Labelled photos from "brain_dataset", an image-classification folder in jishwar710/stroke-detection-project. The possible labels are: normal, stroke.

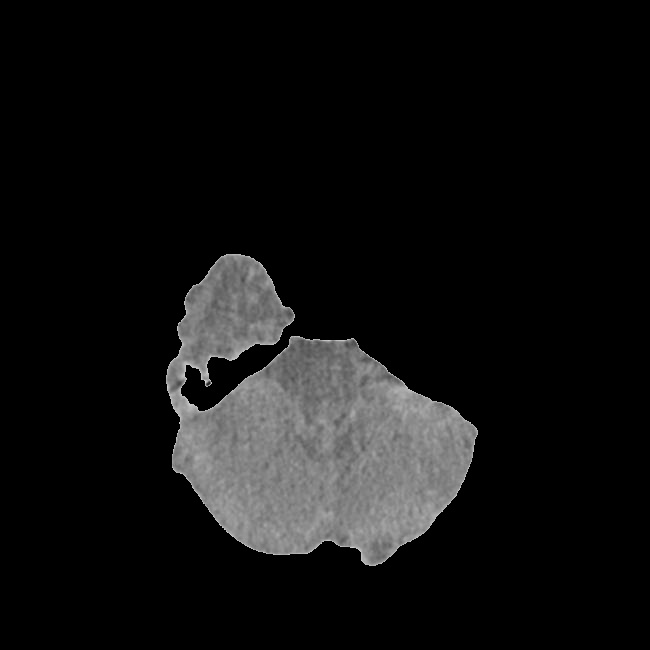
Label: stroke

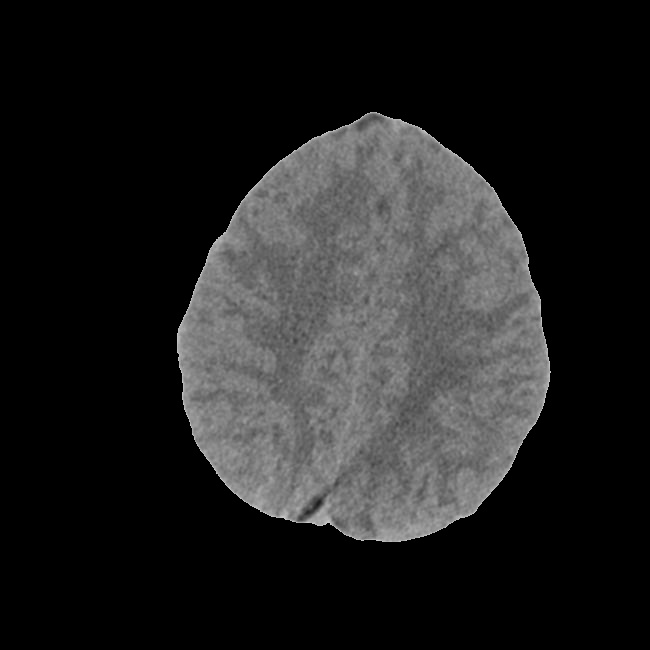
Label: normal

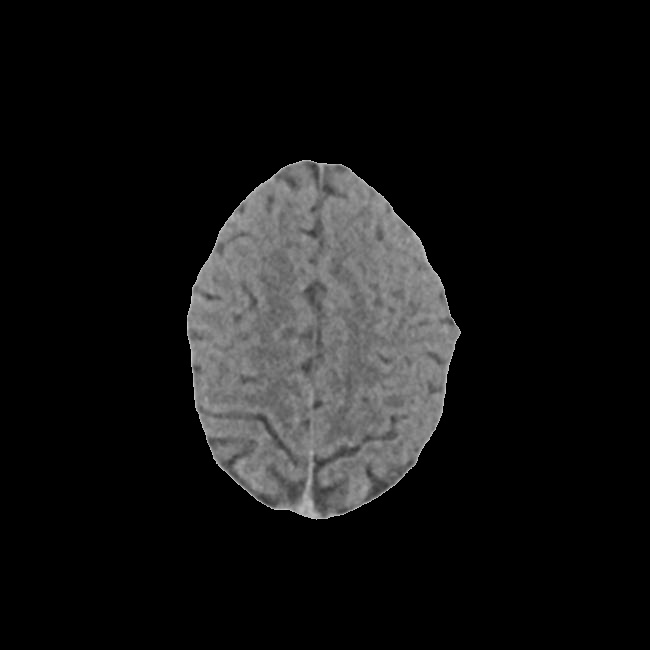
Label: normal

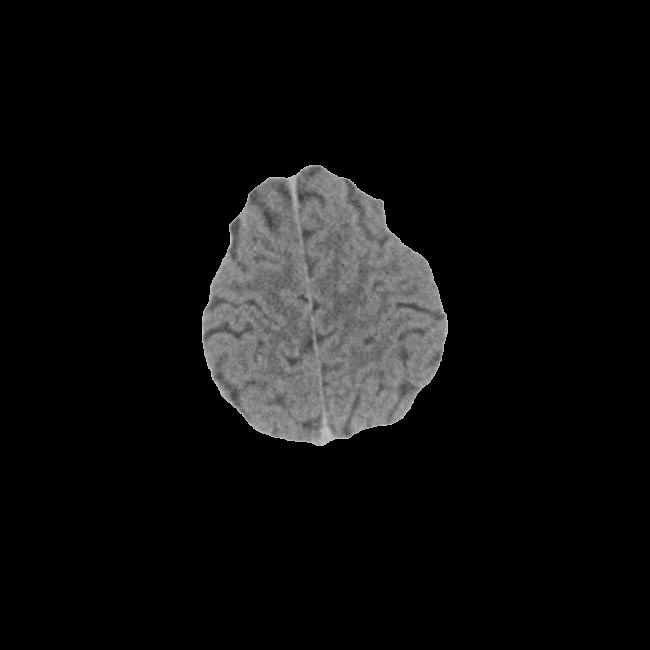
Label: normal

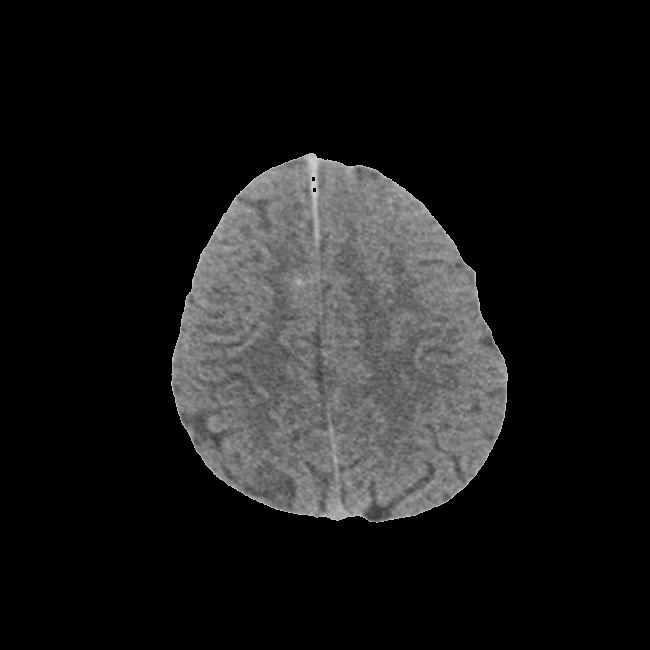
Label: stroke

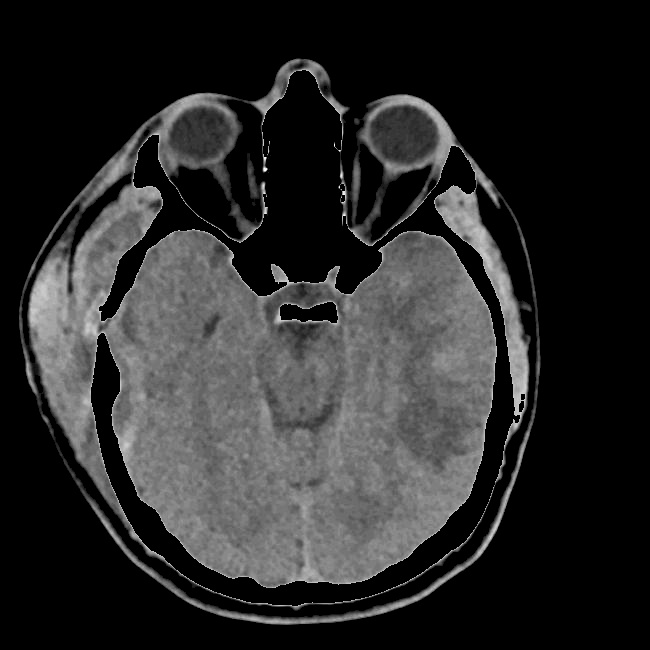
Label: stroke
